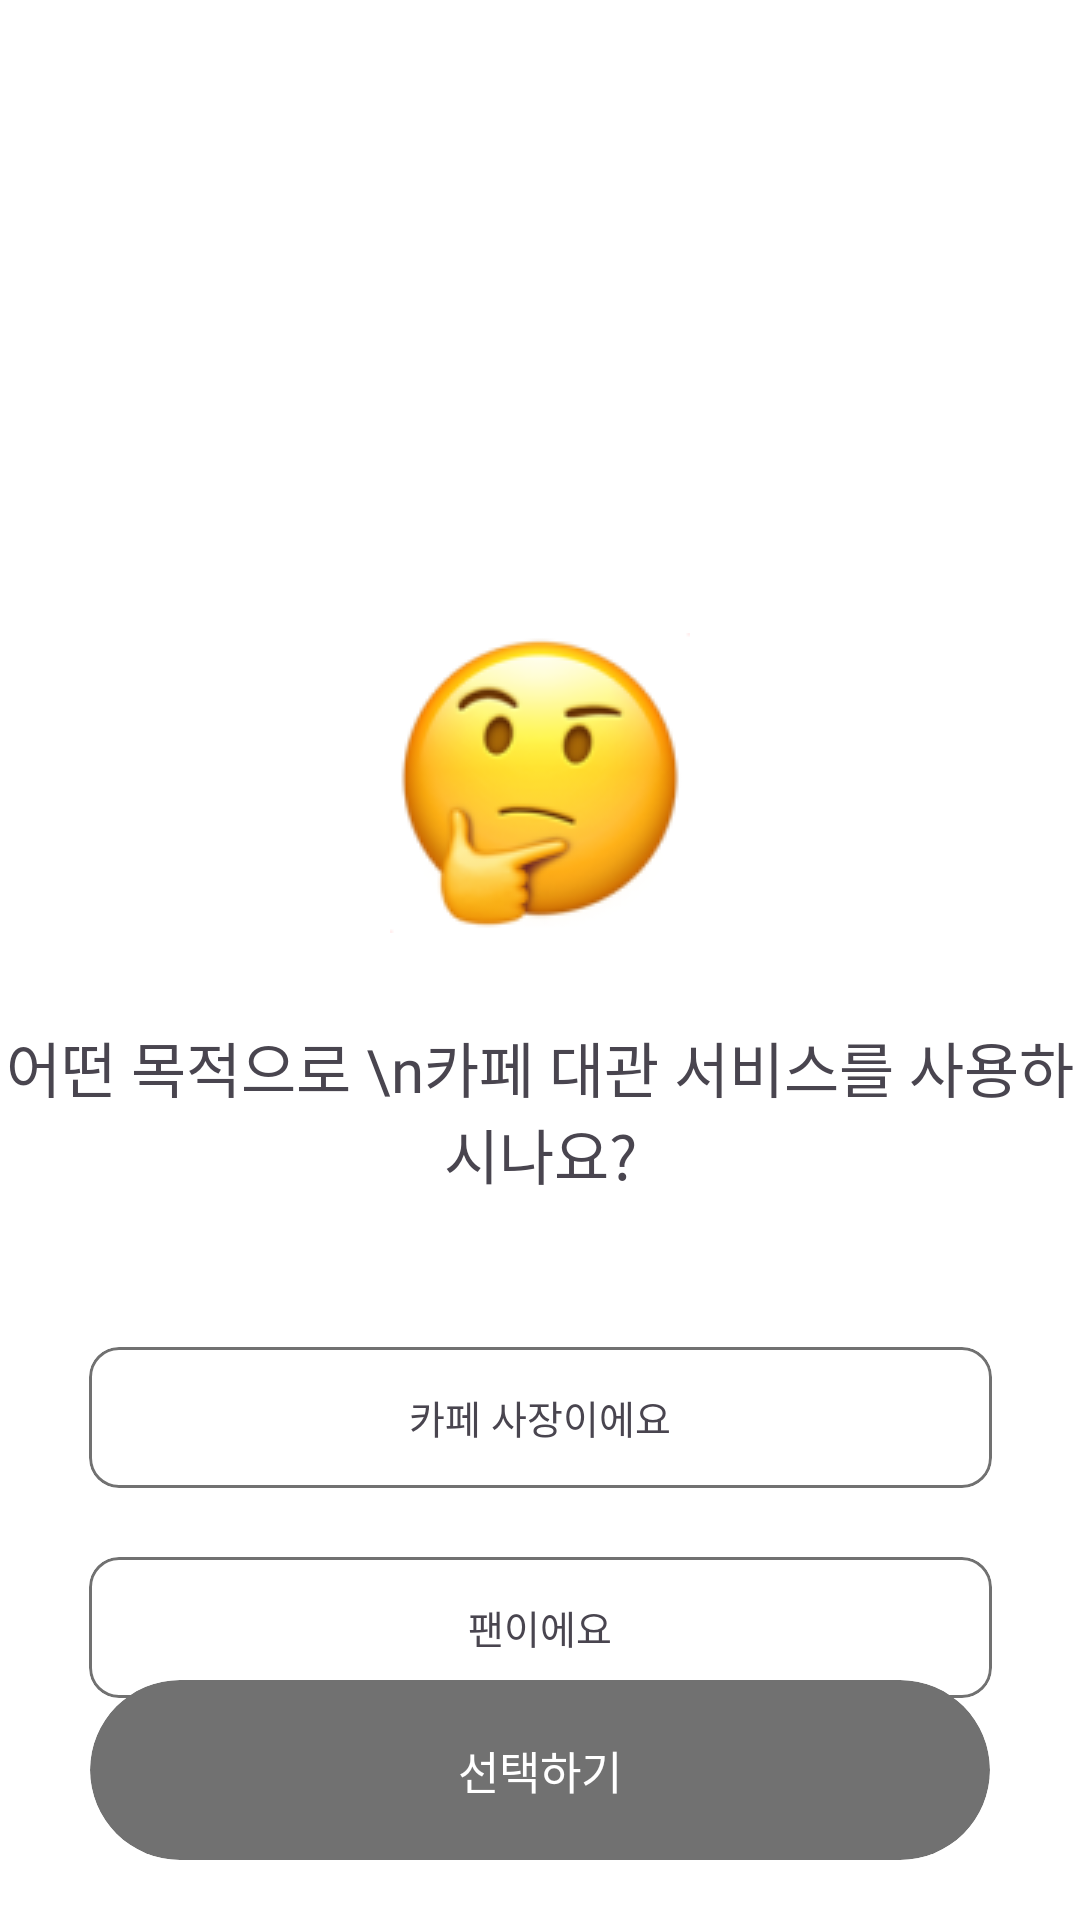

The Android layout XML behind this screen, and the referenced resources:
<!-- AndroidManifest.xml: application theme Theme.Birca -->
<!-- res/layout/fragment_onboarding.xml -->
<?xml version="1.0" encoding="utf-8"?>
<layout xmlns:android="http://schemas.android.com/apk/res/android"
    xmlns:app="http://schemas.android.com/apk/res-auto"
    xmlns:tools="http://schemas.android.com/tools">

    <androidx.constraintlayout.widget.ConstraintLayout
        android:layout_width="match_parent"
        android:layout_height="match_parent"
        android:background="#FFFFFF"
        tools:context=".Onboarding.OnboardingFragment">

        <ImageView
            android:id="@+id/imageView3"
            android:layout_width="wrap_content"
            android:layout_height="wrap_content"
            android:layout_marginTop="211dp"
            android:src="@drawable/onboardingemoticon"
            app:layout_constraintEnd_toEndOf="parent"
            app:layout_constraintStart_toStartOf="parent"
            app:layout_constraintTop_toTopOf="parent" />

        <TextView
            android:id="@+id/textView6"
            android:layout_width="match_parent"
            android:layout_height="wrap_content"
            android:layout_marginTop="30dp"
            android:fontFamily="@font/pretendardbold"
            android:gravity="center"
            android:text="어떤 목적으로 \n카페 대관 서비스를 사용하시나요?"
            android:textSize="20sp"
            app:layout_constraintEnd_toEndOf="parent"
            app:layout_constraintStart_toStartOf="parent"
            app:layout_constraintTop_toBottomOf="@+id/imageView3" />

        <com.google.android.material.card.MaterialCardView
            android:id="@+id/btn_cafe_owner"
            android:layout_width="301dp"
            android:layout_height="47dp"
            android:layout_marginTop="50dp"
            android:backgroundTint="#FFFFFF"
            app:cardCornerRadius="10dp"
            app:layout_constraintEnd_toEndOf="parent"
            app:layout_constraintStart_toStartOf="parent"
            app:layout_constraintTop_toBottomOf="@+id/textView6"
            app:strokeColor="#717171">

            <TextView
                android:id="@+id/btn_cafe_owner_color"
                android:layout_width="match_parent"
                android:layout_height="match_parent"
                android:fontFamily="@font/pretendardbold"
                android:gravity="center"
                android:text="카페 사장이에요"
                android:textSize="13sp" />
        </com.google.android.material.card.MaterialCardView>

        <com.google.android.material.card.MaterialCardView
            android:id="@+id/btn_cafe_fan"
            android:layout_width="301dp"
            android:layout_height="47dp"
            android:layout_marginTop="23dp"
            android:backgroundTint="#FFFFFF"
            app:cardCornerRadius="10dp"
            app:layout_constraintEnd_toEndOf="parent"
            app:layout_constraintStart_toStartOf="parent"
            app:layout_constraintTop_toBottomOf="@+id/btn_cafe_owner"
            app:strokeColor="#717171">

            <TextView
                android:id="@+id/btn_cafe_fan_color"
                android:layout_width="match_parent"
                android:layout_height="match_parent"
                android:fontFamily="@font/pretendardbold"
                android:gravity="center"
                android:text="팬이에요"
                android:textSize="13sp" />
        </com.google.android.material.card.MaterialCardView>

        <com.google.android.material.card.MaterialCardView
            android:id="@+id/btn_select"
            android:layout_width="300dp"
            android:layout_height="60dp"
            android:layout_marginBottom="20dp"
            android:backgroundTint="#717171"
            app:cardCornerRadius="30dp"
            app:layout_constraintBottom_toBottomOf="parent"
            app:layout_constraintEnd_toEndOf="parent"
            app:layout_constraintStart_toStartOf="parent"
            app:strokeWidth="0dp">

            <TextView
                android:id="@+id/btn_select_color"
                android:layout_width="match_parent"
                android:layout_height="match_parent"
                android:layout_gravity="center"
                android:fontFamily="@font/pretendardbold"
                android:gravity="center"
                android:text="선택하기"
                android:textColor="#FFFFFF"
                android:textSize="15sp" />
        </com.google.android.material.card.MaterialCardView>


    </androidx.constraintlayout.widget.ConstraintLayout>
</layout>
<!-- resources referenced by this layout -->
<resources>
  <!-- drawable onboardingemoticon: png bitmap (drawable, 13564 bytes) -->
  <style name="Theme.Birca" parent="Theme.MaterialComponents.DayNight.DarkActionBar">
          
          <item name="windowNoTitle">true</item>
          <item name="colorPrimary">@color/purple_500</item>
          <item name="colorPrimaryVariant">@color/purple_700</item>
          <item name="colorOnPrimary">@color/white</item>
          
          <item name="colorSecondary">@color/teal_200</item>
          <item name="colorSecondaryVariant">@color/teal_700</item>
          <item name="colorOnSecondary">@color/black</item>
          
          <item name="android:statusBarColor">?attr/colorPrimaryVariant</item>
          
      </style>
  <!-- not gathered from this repository: default colours our renderer supplied (Android Studio template values) -->
  <color name="purple_500">#FF6200EE</color>
  <color name="purple_700">#FF3700B3</color>
  <color name="teal_200">#FF03DAC5</color>
  <color name="teal_700">#FF018786</color>
  <color name="black">#FF000000</color>
  <color name="white">#FFFFFFFF</color>
</resources>
